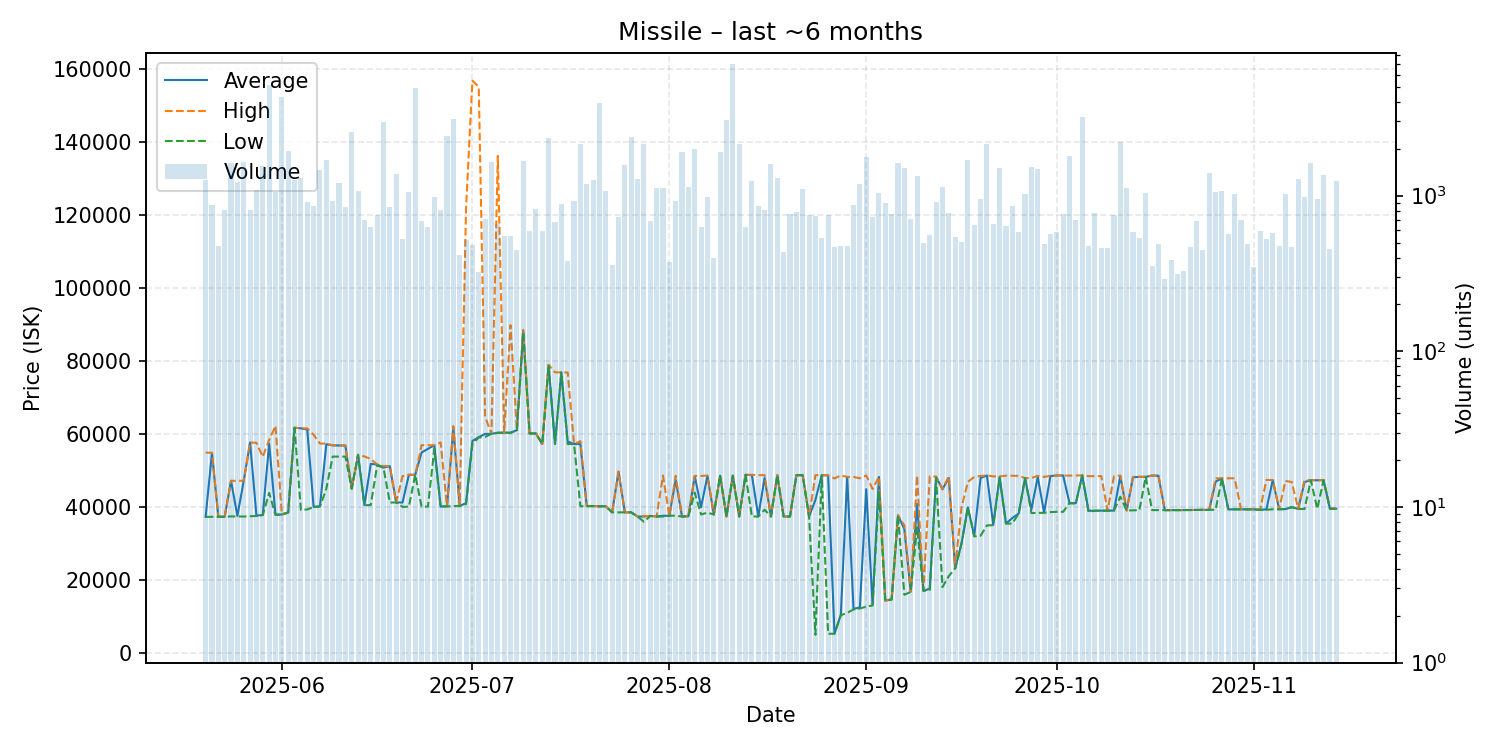

The table this chart was drawn from, first rows:
date, average, highest, lowest, order_count, volume
2025-05-20, 37350, 54950, 37330, 127, 1266
2025-05-21, 54910, 54920, 37370, 153, 871
2025-05-22, 37370, 37370, 37370, 118, 478
2025-05-23, 37390, 37430, 37390, 136, 814
2025-05-24, 47230, 47240, 37470, 165, 1616
2025-05-25, 37600, 47240, 37470, 183, 1216
2025-05-26, 47225, 47240, 37440, 141, 1648
2025-05-27, 57730, 57750, 37530, 130, 811
2025-05-28, 37710, 57635, 37600, 159, 1088
2025-05-29, 37850, 53800, 37840, 144, 1553
2025-05-30, 57430, 58420, 43900, 180, 5181
2025-05-31, 37950, 62270, 37910, 195, 1054
2025-06-01, 37990, 37990, 37990, 177, 4328
2025-06-02, 38560, 38560, 38560, 156, 1932
2025-06-03, 61770, 61780, 61770, 144, 1262
2025-06-04, 61620, 61660, 39210, 132, 1297
2025-06-05, 61290, 61580, 39390, 137, 908
2025-06-06, 40070, 59840, 40030, 133, 858
2025-06-07, 40270, 57440, 40150, 192, 1465
2025-06-08, 57260, 57420, 45030, 209, 1695
2025-06-09, 56940, 56990, 53870, 144, 922
2025-06-10, 56900, 56920, 53880, 148, 1200
2025-06-11, 56890, 56920, 53870, 167, 845
2025-06-12, 45100, 45110, 45080, 152, 2561
2025-06-13, 54350, 54390, 54280, 127, 1073
2025-06-14, 40570, 53900, 40530, 148, 694
2025-06-15, 51870, 53220, 40590, 129, 633
2025-06-16, 51690, 51690, 51460, 125, 750
2025-06-17, 50870, 51260, 50810, 151, 2971
2025-06-18, 51240, 51250, 41270, 108, 846
2025-06-19, 41290, 41290, 41290, 131, 1373
2025-06-20, 41280, 48500, 40090, 129, 530
2025-06-21, 48870, 48890, 40130, 157, 1054
2025-06-22, 48890, 48890, 48890, 174, 4913
2025-06-23, 55000, 57000, 40140, 122, 690
2025-06-24, 56000, 56980, 40150, 102, 633
2025-06-25, 56980, 56980, 56000, 137, 984
2025-06-26, 40180, 57740, 40160, 124, 813
2025-06-27, 40240, 40270, 40230, 136, 2412
2025-06-28, 61700, 62230, 40290, 130, 3098
2025-06-29, 40340, 40420, 40310, 133, 418
2025-06-30, 41120, 122000, 40840, 105, 522
2025-07-01, 58150, 156900, 57350, 120, 485
2025-07-02, 59220, 155200, 59100, 105, 323
2025-07-03, 60080, 64790, 59260, 110, 708
2025-07-04, 60110, 60110, 60110, 134, 1641
2025-07-05, 60425, 136300, 60360, 139, 660
2025-07-06, 60420, 60420, 60420, 109, 547
2025-07-07, 60420, 89900, 60360, 126, 553
2025-07-08, 61100, 61100, 61100, 117, 451
2025-07-09, 88430, 88600, 87990, 126, 1667
2025-07-10, 60200, 60200, 60200, 102, 591
2025-07-11, 60200, 60200, 60200, 112, 821
2025-07-12, 57320, 57340, 57310, 141, 595
2025-07-13, 78980, 78980, 78980, 145, 2337
2025-07-14, 57330, 76970, 57310, 99, 680
2025-07-15, 76940, 76940, 76940, 105, 888
2025-07-16, 58000, 76920, 57310, 116, 379
2025-07-17, 57310, 57310, 57310, 109, 928
2025-07-18, 57310, 58100, 40260, 120, 2155
... 119 more rows
